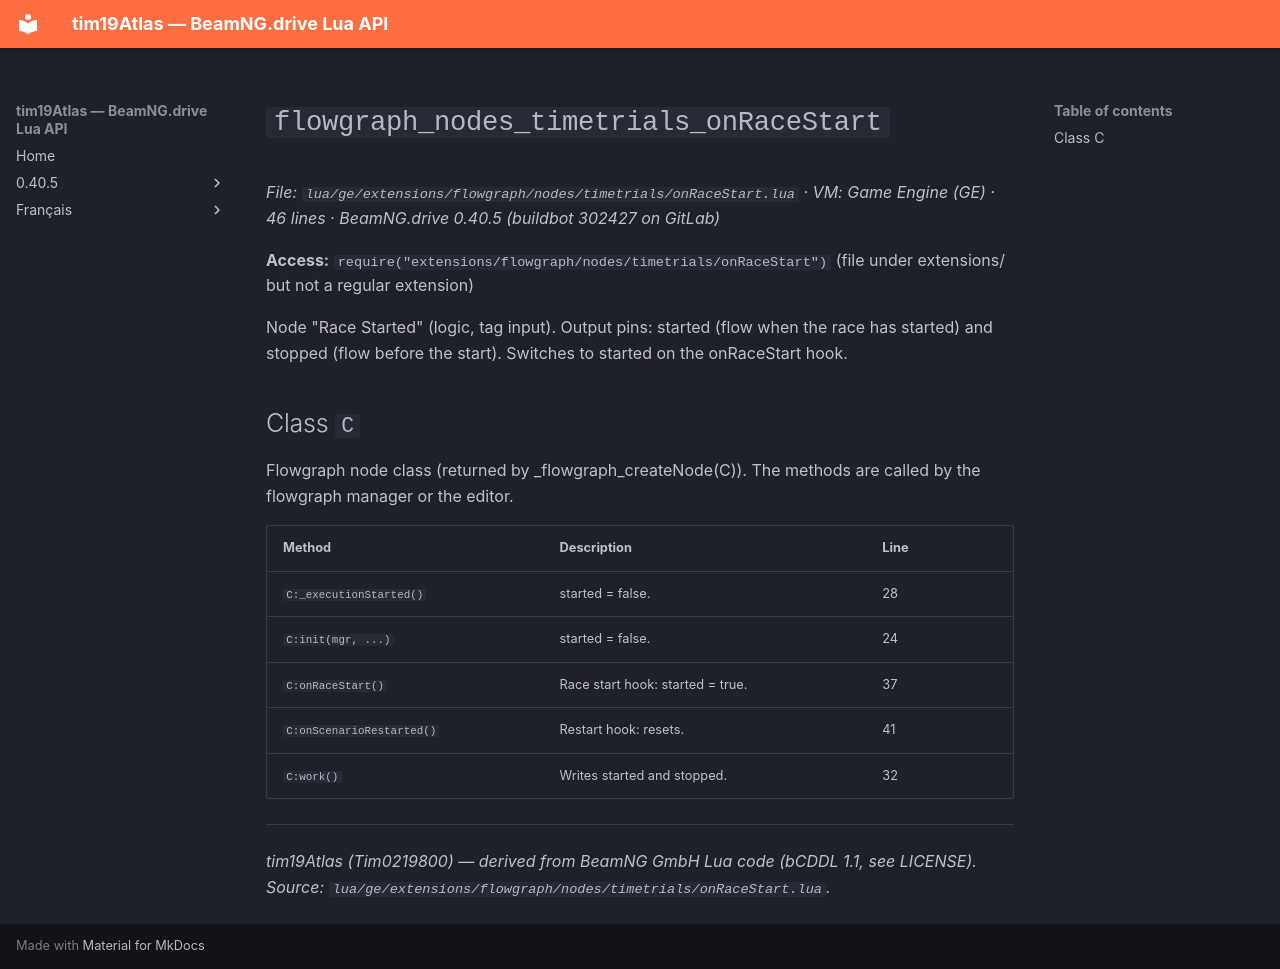

repository: Tim0219800/beamng-lua-atlas · page: 0.40.5/ge/extensions/flowgraph/nodes/timetrials/onRaceStart.html · generator: mkdocs

# `flowgraph_nodes_timetrials_onRaceStart`

*File: `lua/ge/extensions/flowgraph/nodes/timetrials/onRaceStart.lua` · VM: Game Engine (GE) · 46 lines · BeamNG.drive 0.40.5 (buildbot 302427 on GitLab)*

**Access:** `require("extensions/flowgraph/nodes/timetrials/onRaceStart")` (file under extensions/ but not a regular extension)

Node "Race Started" (logic, tag input). Output pins: started (flow when the race has started) and stopped (flow before the start). Switches to started on the onRaceStart hook.

## Class `C`

Flowgraph node class (returned by _flowgraph_createNode(C)). The methods are called by the flowgraph manager or the editor.

| Method | Description | Line |
|---|---|---|
| `C:_executionStarted()` | started = false. | 28 |
| `C:init(mgr, ...)` | started = false. | 24 |
| `C:onRaceStart()` | Race start hook: started = true. | 37 |
| `C:onScenarioRestarted()` | Restart hook: resets. | 41 |
| `C:work()` | Writes started and stopped. | 32 |

---
*tim19Atlas (Tim0219800) — derived from BeamNG GmbH Lua code (bCDDL 1.1, see LICENSE). Source: `lua/ge/extensions/flowgraph/nodes/timetrials/onRaceStart.lua`.*
